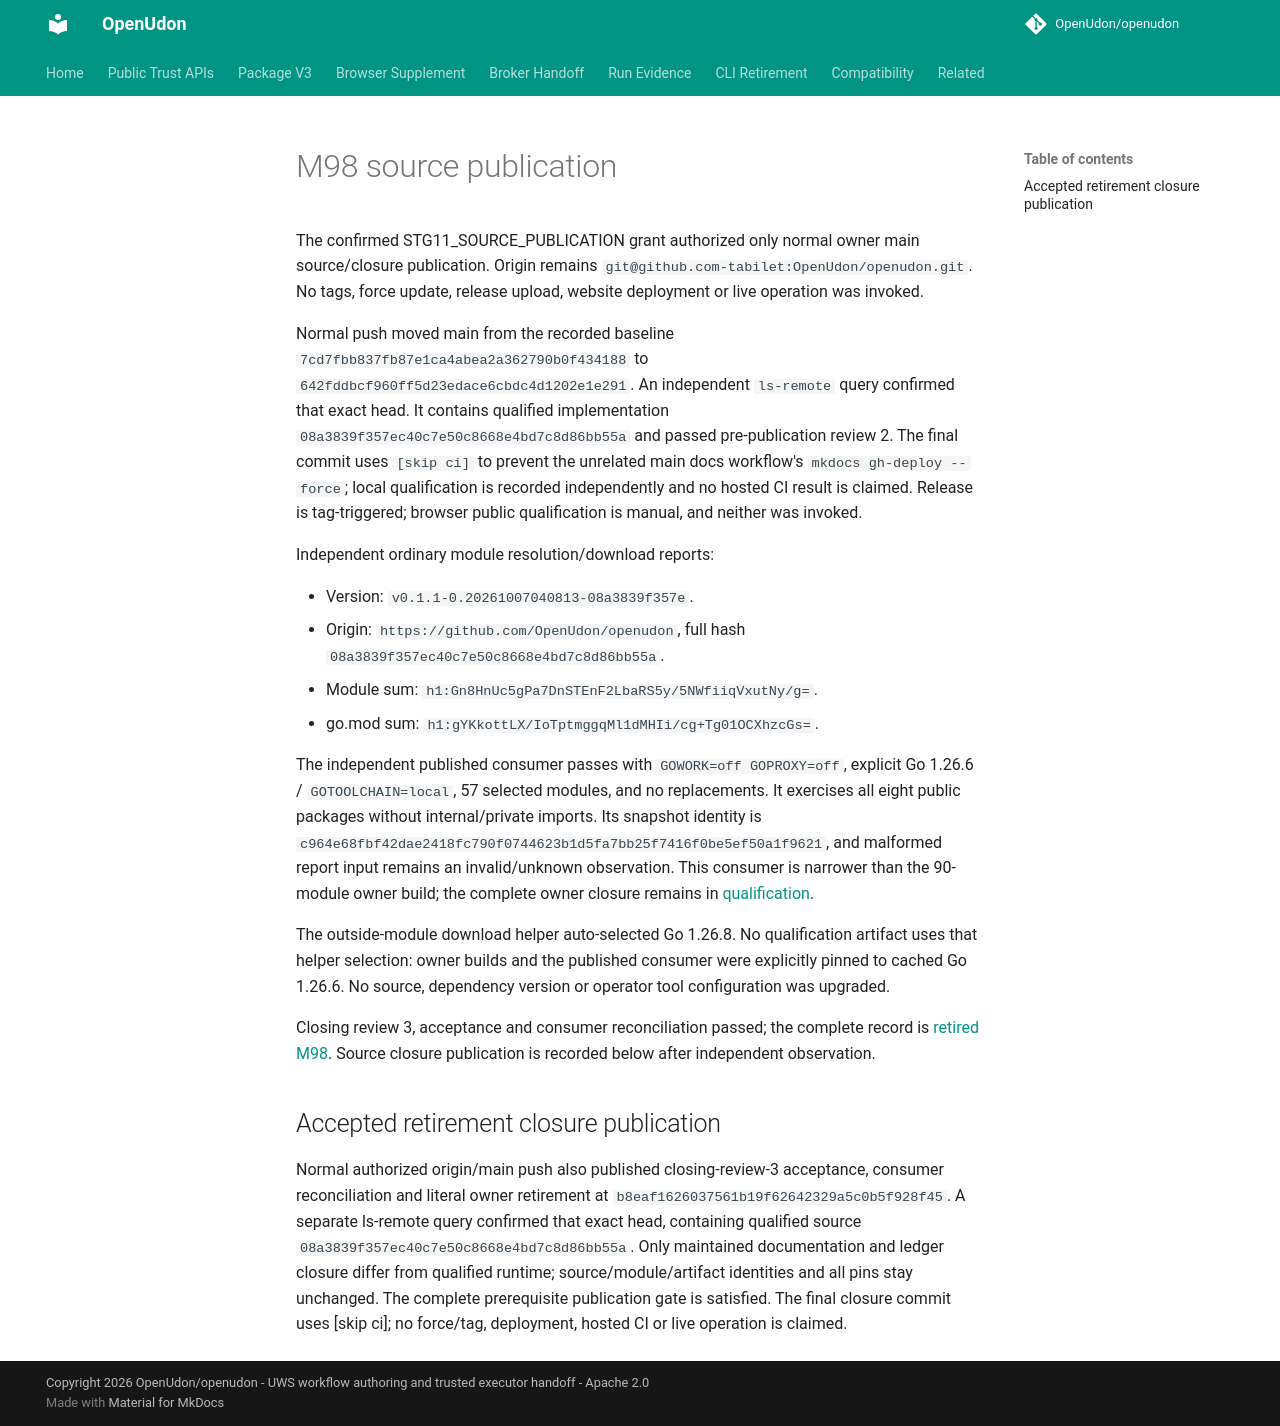

repository: OpenUdon/openudon · page: m98-publication/index.html · generator: mkdocs

# M98 source publication

The confirmed STG11_SOURCE_PUBLICATION grant authorized only normal owner main
source/closure publication. Origin remains
`git@github.com-tabilet:OpenUdon/openudon.git`. No tags, force update, release
upload, website deployment or live operation was invoked.

Normal push moved main from the recorded baseline
`7cd7fbb837fb87e1ca4abea2a362790b0f434188` to
`642fddbcf960ff5d23edace6cbdc4d1202e1e291`. An independent `ls-remote` query
confirmed that exact head. It contains qualified implementation
`08a3839f357ec40c7e50c8668e4bd7c8d86bb55a` and passed pre-publication review 2.
The final commit uses `[skip ci]` to prevent the unrelated main docs workflow's
`mkdocs gh-deploy --force`; local qualification is recorded independently and
no hosted CI result is claimed. Release is tag-triggered; browser public
qualification is manual, and neither was invoked.

Independent ordinary module resolution/download reports:

- Version: `v0.1.1-0.20261007040813-08a3839f357e`.
- Origin: `https://github.com/OpenUdon/openudon`, full hash
  `08a3839f357ec40c7e50c8668e4bd7c8d86bb55a`.
- Module sum: `h1:Gn8HnUc5gPa7DnSTEnF2LbaRS5y/5NWfiiqVxutNy/g=`.
- go.mod sum: `h1:gYKkottLX/IoTptmggqMl1dMHIi/cg+Tg01OCXhzcGs=`.

The independent published consumer passes with `GOWORK=off GOPROXY=off`,
explicit Go 1.26.6 / `GOTOOLCHAIN=local`, 57 selected modules, and no replacements.
It exercises all eight public packages without internal/private imports.
Its snapshot identity is
`c964e68fbf42dae2418fc790f0744623b1d5fa7bb25f7416f0be5ef50a1f9621`,
and malformed report input remains an invalid/unknown observation. This
consumer is narrower than the 90-module owner build; the complete owner
closure remains in [qualification](m98-qualification.md).

The outside-module download helper auto-selected Go 1.26.8. No qualification
artifact uses that helper selection: owner builds and the published consumer
were explicitly pinned to cached Go 1.26.6. No source, dependency version or
operator tool configuration was upgraded.

Closing review 3, acceptance and consumer reconciliation passed; the complete record is [retired M98](../tabilet/docs/history/status-M98.md). Source closure publication is recorded below after independent observation.

## Accepted retirement closure publication

Normal authorized origin/main push also published closing-review-3 acceptance,
consumer reconciliation and literal owner retirement at `b8eaf1626037561b19f62642329a5c0b5f928f45`.
A separate ls-remote query confirmed that exact head, containing qualified
source `08a3839f357ec40c7e50c8668e4bd7c8d86bb55a`. Only maintained documentation
and ledger closure differ from qualified runtime; source/module/artifact
identities and all pins stay unchanged. The complete prerequisite publication
gate is satisfied. The final closure commit uses [skip ci]; no force/tag,
deployment, hosted CI or live operation is claimed.
